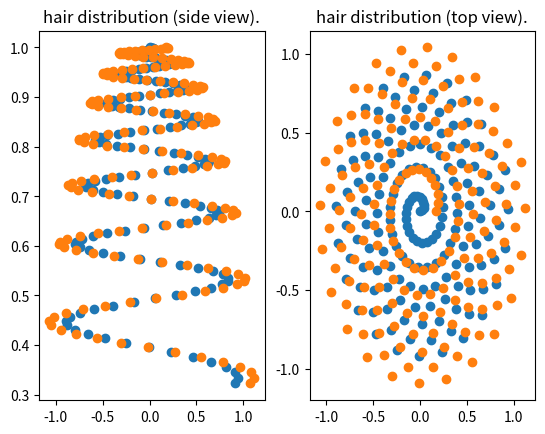

Write Python code to recreate this figure.
#enoch omale
import numpy as np
import math
import matplotlib.pyplot as plt
import random

def newHair(root,direction, step, length):
    points = []

    norm = np.linalg.norm(direction)
    if norm:
        d = direction / norm
    else:
        d = np.array([1,0,0])
    for i in range(length):
        points.append(root + i* step * d)
    return(points)

def generateRoots(r = 1, n = 6, mode = 0):
    """
    generates a pattern that should lie on the surphace of a sphere centered at 0 with radius r.
    n determines the density.  
    """
    roots = []
    if(mode == 0):
        for i in range(1, n):
            radius = i * r/ (n)
            theta = 0
            while theta <= 2*math.pi:
                roots.append(np.array([radius* math.sin(theta), math.sqrt(r ** 2 - radius ** 2), radius * math.cos(theta)]))
                theta += 2 * math.pi / n
    elif(mode == 1):
        step = 4/n
        a = 1/n
        theta = 0
        rad = a * theta ** 0.7
        while rad < 0.95*r:
            x = rad * math.cos(theta)
            z = rad * math.sin(theta)
            y = math.sqrt(r ** 2 - rad ** 2)
            rt = np.array([x, y, z])
            if(math.isnan(x)):
                print(f"x: {x}, y: {y}, z: {z}\nr:{rad}, theta: {theta}")
            roots.append(rt)
            print(rt)
            theta += step
            rad = a * theta ** 0.7

    return roots

def generateHair(radius, density, spread = "radial", mode = 0):
    roots = generateRoots(radius, density, mode)
    n = len(roots)
    print
    hair = []
    for base in roots:
        if spread == "radial":
            direction = base
        elif spread == "horizontal":
            direction = base * np.array([1,0,1])
        elif spread == "up":
            direction = np.array([0,1,0])
        hair.append(newHair(base, direction, .025, 8))
    return hair

print("generating hairs...")
all_the_hairs = generateHair(1, 15, spread = 'horizontal', mode = 1)
##print(all_the_hairs)

# visualising hair distribution you can comment this section out if you don't need to see it.
x = []
z = []
i = []
j = []
a = []
b = []
c = []
d = []

for hair in all_the_hairs:
    x.append(hair[0][0])
    z.append(hair[0][2])
    a.append(hair[-1][0])
    b.append(hair[-1][2])
    i.append(hair[0][0])
    j.append(hair[0][1])
    c.append(hair[-1][0])
    d.append(hair[-1][1])

data = [(i, j, c, d),(x, z, a , b)]
angle = ["side", "top"]
fig = plt.figure()
rows = 1
columns = 2

for i in range(2):
    fig.add_subplot(rows, columns, i+1)
    plt.scatter(data[i][0],data[i][1])
    plt.scatter(data[i][2],data[i][3])
    plt.title(f"hair distribution ({angle[i]} view).")
plt.show()

# creating file
# f = open("demofile2.txt", "a")
# f.write("Now the file has more content!")
# f.close()
exps = []
"""GENERATING MOVEMENT"""

#20 random positions inside a box that's 6*6 centered at the origin 
for i in range(10):
    X = 6 * (random.random() - 0.5)
    Y = 6 * (random.random() - 0.5)
    Z = 6 * (random.random() - 0.5)
    # 4 speeds: 0, 0.5, 1 and 2 ms^-1
    for sp in [0, 0.25,-0.25, 1, -1]:
        add = True
        sp0 = 0
        for x in range(2):
            for y in range(2):
                for z in range(2):
                    d = np.array([x,y,z])
                    normy = np.linalg.norm(d)
                    if normy:
                        d = d/np.linalg.norm(d)
                    else:
                        d = np.array([0,0,0])
                    v = sp * d
                    if sp == 0:
                        if sp0>0:
                            add = False
                    if add:
                        exps.append({
                            "center": np.array([X,Y,Z]),
                            "speed": v
                        })
                    if sp == 0:
                        sp0 +=1
    # exps.append({
    #     "center": np.array([X,Y,Z]),
    #     "speed": np.array([0,0,0])
    #     })

def generateExperiments(experiments):
    for e in range(len(experiments)):
        center = experiments[e]["center"]
        hspeed = experiments[e]["speed"]
        with open(f"..\\meshes\\batch\\experiment{e}.mss", 'w') as F:
            # ## generating vertex/particle data
            # # for i in range(len(all_the_hairs)):
            # #     for j in range(len(all_the_hairs[0])):
            # #         x = float(all_the_hairs[i][j][0])
            # #         y = float(all_the_hairs[i][j][1])
            # #         z = float(all_the_hairs[i][j][2])
            # #         F.write(f"p {x} {y} {z} 0 0 0 2")
            
            n=0
            for hair in all_the_hairs:
                size = 0
                for p in hair:
                    P = p + center
                    F.write(f"p {P[0]} {P[1]} {P[2]} 0 0 0 2\n")
                    n += 1
                    size += 1
            v = 0
            while v < n:
                i = math.floor(v / size)
                j = v % size
                
                if (j):
                    if (v+1) % size:
                        F.write(f"s {v} {v+1} 25\n")
                else:
                    hair = all_the_hairs[i][j] + center
                    F.write(f"s {v} {v+1} 25\n")
                    F.write(f"z {v} {hair[0]} {hair[1]} {hair[2]} 200\n")
                v += 1
            F.write(f"c {center[0]} {center[1]} {center[2]}\n")
            F.write(f"h {hspeed[0]} {hspeed[1]} {hspeed[2]}\n")

            F.close()
        # print("done.")
        # print(f"vertex count: {n}")
        # print(f"number of hairs: {len(all_the_hairs)}")
        # print(f"number of points per hair: {len(all_the_hairs[0])}")

# s 28 29 50
# z 0 1 0 0 200
# print(f"hair 1: {all_the_hairs[0]}")

# image = np.array(all_the_hairs)
# plt.title("visualisation of first hair")
# plt.imshow(image)
# plt.show()

generateExperiments(exps)
print(f"number of tests: {len(exps)}")
print("done.")
print(f"vertex count: {len(all_the_hairs[0])*len(all_the_hairs)}")
print(f"number of hairs: {len(all_the_hairs)}")
print(f"number of points per hair: {len(all_the_hairs[0])}")
